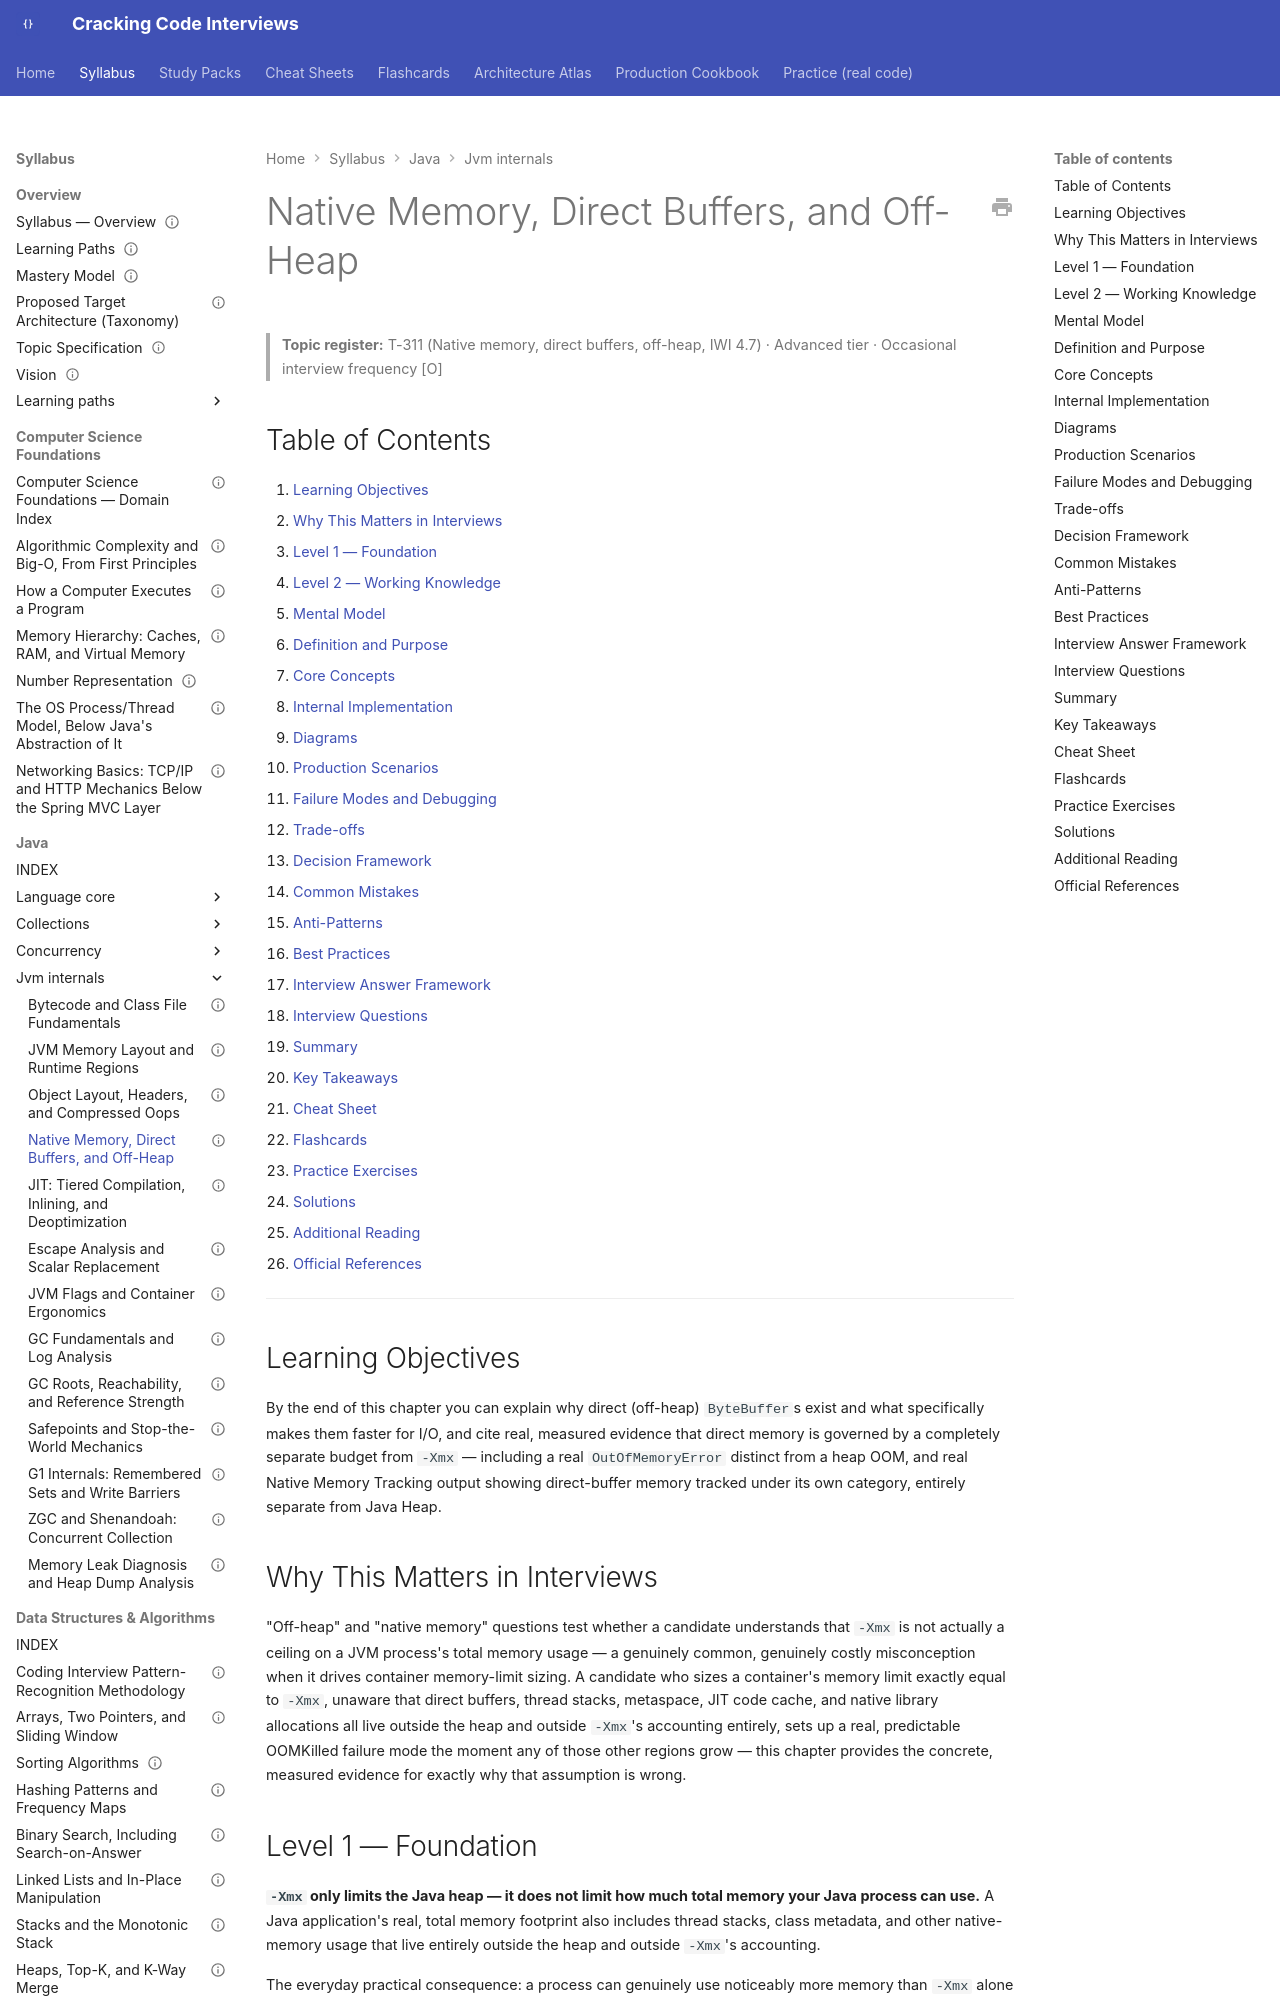

repository: JuanMelendres/cracking-code-interviews · page: syllabus/02-java/jvm-internals/native-memory-direct-buffers-and-off-heap/index.html · generator: mkdocs

---
title: "Native Memory, Direct Buffers, and Off-Heap"
slug: native-memory-direct-buffers-and-off-heap
document_type: handbook-chapter
domain: 02-java/jvm-internals
status: draft
version: 1.0
last_reviewed: 2026-08-02
topic_id: T-311
mastery_levels_covered: [L1, L2, L3, L4]
difficulty:
  - advanced
target_levels:
  - senior
  - staff
prerequisites:
  - jvm-memory-layout-and-runtime-regions.md
related:
  - jvm-memory-layout-and-runtime-regions.md
  - gc-roots-reachability-and-reference-strength.md
  - jvm-flags-and-container-ergonomics.md
  - ../concurrency/foreign-function-and-memory-api.md
  - ../../../study-packs/week-19/05-native-memory-direct-buffers-and-off-heap.md
official_references:
  - https://docs.oracle.com/en/java/javase/21/docs/api/java.base/java/nio/ByteBuffer.html
---

# Native Memory, Direct Buffers, and Off-Heap

> **Topic register:** T-311 (Native memory, direct buffers, off-heap, IWI 4.7) · Advanced tier · Occasional interview frequency [O]

## Table of Contents

1. [Learning Objectives](#learning-objectives)
2. [Why This Matters in Interviews](#why-this-matters-in-interviews)
3. [Level 1 — Foundation](#level-1-foundation)
4. [Level 2 — Working Knowledge](#level-2-working-knowledge)
5. [Mental Model](#mental-model)
6. [Definition and Purpose](#definition-and-purpose)
7. [Core Concepts](#core-concepts)
8. [Internal Implementation](#internal-implementation)
9. [Diagrams](#diagrams)
10. [Production Scenarios](#production-scenarios)
11. [Failure Modes and Debugging](#failure-modes-and-debugging)
12. [Trade-offs](#trade-offs)
13. [Decision Framework](#decision-framework)
14. [Common Mistakes](#common-mistakes)
15. [Anti-Patterns](#anti-patterns)
16. [Best Practices](#best-practices)
17. [Interview Answer Framework](#interview-answer-framework)
18. [Interview Questions](#interview-questions)
19. [Summary](#summary)
20. [Key Takeaways](#key-takeaways)
21. [Cheat Sheet](#cheat-sheet)
22. [Flashcards](#flashcards)
23. [Practice Exercises](#practice-exercises)
24. [Solutions](#solutions)
25. [Additional Reading](#additional-reading)
26. [Official References](#official-references)

---

## Learning Objectives

By the end of this chapter you can explain why direct (off-heap) `ByteBuffer`s exist and what specifically makes them faster for I/O, and cite real, measured evidence that direct memory is governed by a completely separate budget from `-Xmx` — including a real `OutOfMemoryError` distinct from a heap OOM, and real Native Memory Tracking output showing direct-buffer memory tracked under its own category, entirely separate from Java Heap.

## Why This Matters in Interviews

"Off-heap" and "native memory" questions test whether a candidate understands that `-Xmx` is not actually a ceiling on a JVM process's total memory usage — a genuinely common, genuinely costly misconception when it drives container memory-limit sizing. A candidate who sizes a container's memory limit exactly equal to `-Xmx`, unaware that direct buffers, thread stacks, metaspace, JIT code cache, and native library allocations all live outside the heap and outside `-Xmx`'s accounting entirely, sets up a real, predictable OOMKilled failure mode the moment any of those other regions grow — this chapter provides the concrete, measured evidence for exactly why that assumption is wrong.

## Level 1 — Foundation

**`-Xmx` only limits the Java heap — it does not limit how much total memory your Java process can use.** A Java application's real, total memory footprint also includes thread stacks, class metadata, and other native-memory usage that live entirely outside the heap and outside `-Xmx`'s accounting.

The everyday practical consequence: a process can genuinely use noticeably more memory than `-Xmx` alone suggests, which matters directly when deciding how much memory to give a container running that process — sizing a container's memory limit to exactly match `-Xmx` leaves no room for everything else the process also needs.
